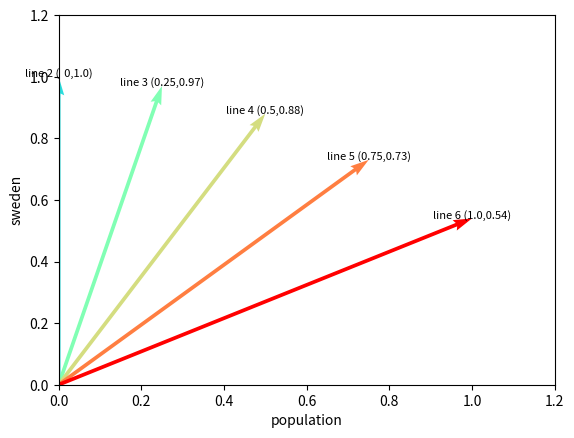

Generate this figure with matplotlib:
from matplotlib import pyplot as plt
import matplotlib.cm as cm
import numpy as np

#fig = plt.figure()
#fig.add_subplot(111)

A = -0.75, -0.25, 0, 0.25, 0.5, 0.75, 1.0
B = 0.73, 0.97, 1.0, 0.97, 0.88, 0.73, 0.54
colors = cm.rainbow(np.linspace(0, 1, len(A)))
zero = np.zeros(len(A))

plt.quiver(zero, zero, A, B, angles='xy', scale_units='xy', scale=1,color = colors)
for i in range(0,len(A)):
    xy = tuple([A[i],B[i]])
    plt.annotate('line {} ({:3},{:3})'.format(i,A[i],B[i]),
                xy=xy, textcoords='data',
                 horizontalalignment='center',
                 fontsize=8)
plt.xlabel('population')
plt.ylabel('sweden')
plt.xlim(0, 1.2)
plt.ylim(0, 1.2)

plt.savefig('plots.png')
plt.show()